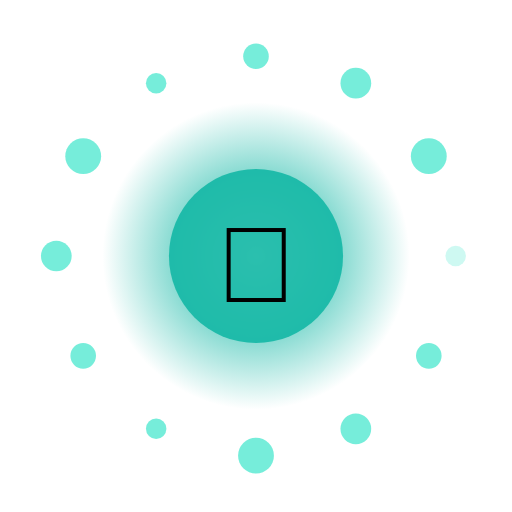
t = 0.00 s
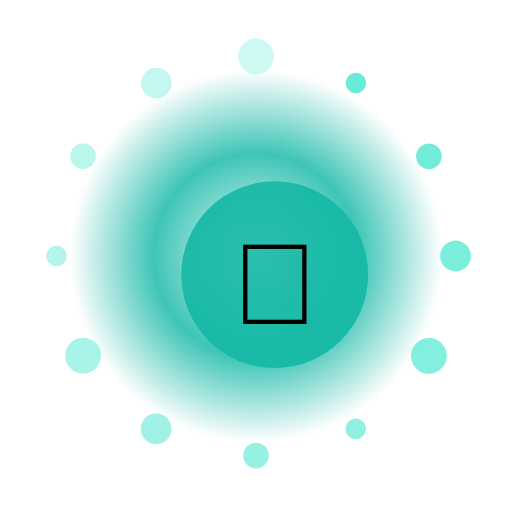
t = 1.33 s
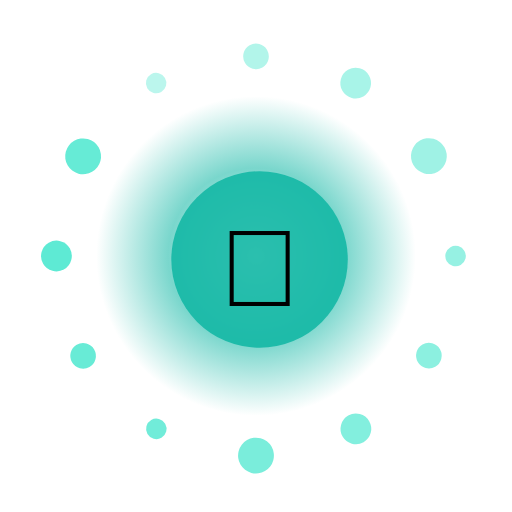
t = 2.67 s
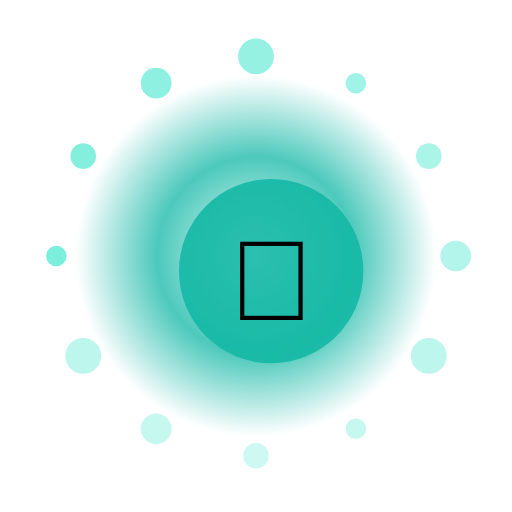
t = 4.00 s
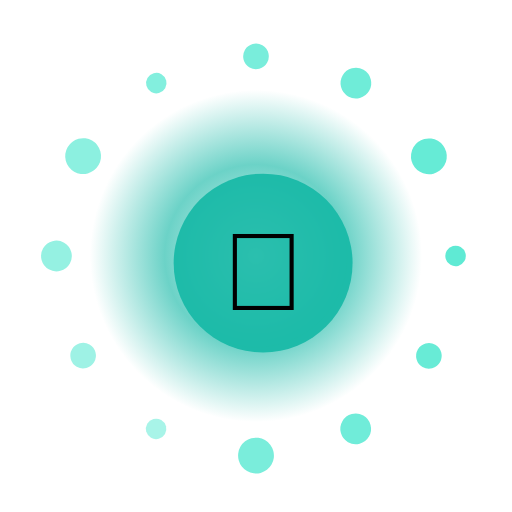
t = 5.33 s
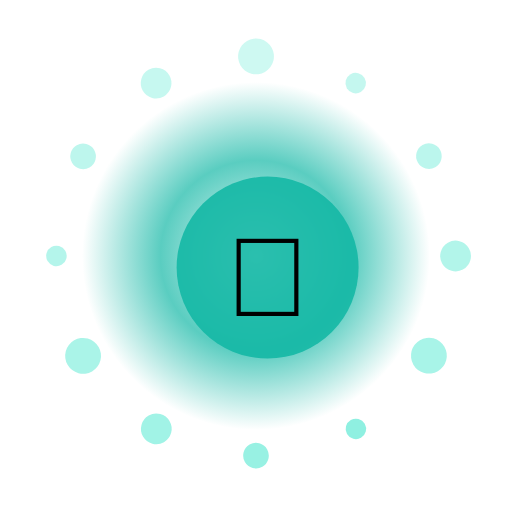
t = 6.67 s

The animated SVG that drew these frames (rendered in a browser with its animation timeline set to each time). Animation: 17 SMIL elements (animate=14,animateTransform=3); one cycle of 8.00 s, repeats indefinitely.

<?xml version="1.0" encoding="UTF-8"?>
<svg xmlns="http://www.w3.org/2000/svg" viewBox="0 0 200 200" width="200" height="200" style="background:transparent">
  <defs>
    <radialGradient id="g204" cx="50%" cy="50%" r="50%">
      <stop offset="0%" stop-color="#FFF" stop-opacity="0.95"/>
      <stop offset="55%" stop-color="#14B8A6" stop-opacity="0.85"/>
      <stop offset="100%" stop-color="#14B8A6" stop-opacity="0"/>
    </radialGradient>
    <filter id="glow204" x="-50%" y="-50%" width="200%" height="200%">
      <feGaussianBlur stdDeviation="3" result="b"/>
      <feMerge><feMergeNode in="b"/><feMergeNode in="SourceGraphic"/></feMerge>
    </filter>
  </defs>

  <!-- outer rotating rays -->
  <g filter="url(#glow204)">
    <g>
      <rect x="99" y="10" width="2" height="30" fill="#FFF" opacity="0.35" transform="rotate(0 100 100)"/><rect x="99" y="10" width="2" height="30" fill="#FFF" opacity="0.35" transform="rotate(30 100 100)"/><rect x="99" y="10" width="2" height="30" fill="#FFF" opacity="0.35" transform="rotate(60 100 100)"/><rect x="99" y="10" width="2" height="30" fill="#FFF" opacity="0.35" transform="rotate(90 100 100)"/><rect x="99" y="10" width="2" height="30" fill="#FFF" opacity="0.35" transform="rotate(120 100 100)"/><rect x="99" y="10" width="2" height="30" fill="#FFF" opacity="0.35" transform="rotate(150 100 100)"/><rect x="99" y="10" width="2" height="30" fill="#FFF" opacity="0.35" transform="rotate(180 100 100)"/><rect x="99" y="10" width="2" height="30" fill="#FFF" opacity="0.35" transform="rotate(210 100 100)"/><rect x="99" y="10" width="2" height="30" fill="#FFF" opacity="0.35" transform="rotate(240 100 100)"/><rect x="99" y="10" width="2" height="30" fill="#FFF" opacity="0.35" transform="rotate(270 100 100)"/><rect x="99" y="10" width="2" height="30" fill="#FFF" opacity="0.35" transform="rotate(300 100 100)"/><rect x="99" y="10" width="2" height="30" fill="#FFF" opacity="0.35" transform="rotate(330 100 100)"/>
      <animateTransform attributeName="transform" type="rotate" from="0 100 100" to="360 100 100" dur="6.0s" repeatCount="indefinite"/>
    </g>
  </g>

  <!-- pulsing aura -->
  <circle cx="100" cy="100" r="70" fill="url(#g204)">
    <animate attributeName="r" values="60;74;60" dur="2.92s" repeatCount="indefinite"/>
    <animate attributeName="opacity" values="0.6;1;0.6" dur="2.92s" repeatCount="indefinite"/>
  </circle>

  <!-- orbiting particles -->
  <g>
    <circle cx="178.0" cy="100.0" r="4" fill="#5EEAD4" opacity="0.85"><animate attributeName="opacity" values="0.3;1;0.3" dur="2.92s" begin="0.00s" repeatCount="indefinite"/></circle><circle cx="167.5" cy="139.0" r="5" fill="#5EEAD4" opacity="0.85"><animate attributeName="opacity" values="0.3;1;0.3" dur="2.92s" begin="0.12s" repeatCount="indefinite"/></circle><circle cx="139.0" cy="167.5" r="6" fill="#5EEAD4" opacity="0.85"><animate attributeName="opacity" values="0.3;1;0.3" dur="2.92s" begin="0.24s" repeatCount="indefinite"/></circle><circle cx="100.0" cy="178.0" r="7" fill="#5EEAD4" opacity="0.85"><animate attributeName="opacity" values="0.3;1;0.3" dur="2.92s" begin="0.36s" repeatCount="indefinite"/></circle><circle cx="61.0" cy="167.5" r="4" fill="#5EEAD4" opacity="0.85"><animate attributeName="opacity" values="0.3;1;0.3" dur="2.92s" begin="0.48s" repeatCount="indefinite"/></circle><circle cx="32.5" cy="139.0" r="5" fill="#5EEAD4" opacity="0.85"><animate attributeName="opacity" values="0.3;1;0.3" dur="2.92s" begin="0.60s" repeatCount="indefinite"/></circle><circle cx="22.0" cy="100.0" r="6" fill="#5EEAD4" opacity="0.85"><animate attributeName="opacity" values="0.3;1;0.3" dur="2.92s" begin="0.72s" repeatCount="indefinite"/></circle><circle cx="32.5" cy="61.0" r="7" fill="#5EEAD4" opacity="0.85"><animate attributeName="opacity" values="0.3;1;0.3" dur="2.92s" begin="0.84s" repeatCount="indefinite"/></circle><circle cx="61.0" cy="32.5" r="4" fill="#5EEAD4" opacity="0.85"><animate attributeName="opacity" values="0.3;1;0.3" dur="2.92s" begin="0.96s" repeatCount="indefinite"/></circle><circle cx="100.0" cy="22.0" r="5" fill="#5EEAD4" opacity="0.85"><animate attributeName="opacity" values="0.3;1;0.3" dur="2.92s" begin="1.08s" repeatCount="indefinite"/></circle><circle cx="139.0" cy="32.5" r="6" fill="#5EEAD4" opacity="0.85"><animate attributeName="opacity" values="0.3;1;0.3" dur="2.92s" begin="1.20s" repeatCount="indefinite"/></circle><circle cx="167.5" cy="61.0" r="7" fill="#5EEAD4" opacity="0.85"><animate attributeName="opacity" values="0.3;1;0.3" dur="2.92s" begin="1.32s" repeatCount="indefinite"/></circle>
    <animateTransform attributeName="transform" type="rotate" from="0 100 100" to="-360 100 100" dur="8.0s" repeatCount="indefinite"/>
  </g>

  <!-- core glyph -->
  <g>
    <circle cx="100" cy="100" r="34" fill="#14B8A6" opacity="0.9"/>
    <text x="100" y="118" text-anchor="middle" font-size="42" font-family="Apple Color Emoji, Segoe UI Emoji, Noto Color Emoji, sans-serif">🍰</text>
    <animateTransform attributeName="transform" type="scale" values="1;1.08;1" dur="2.92s" additive="sum" repeatCount="indefinite"/>
  </g>

  <title>Jalwa Pancake</title>
</svg>
